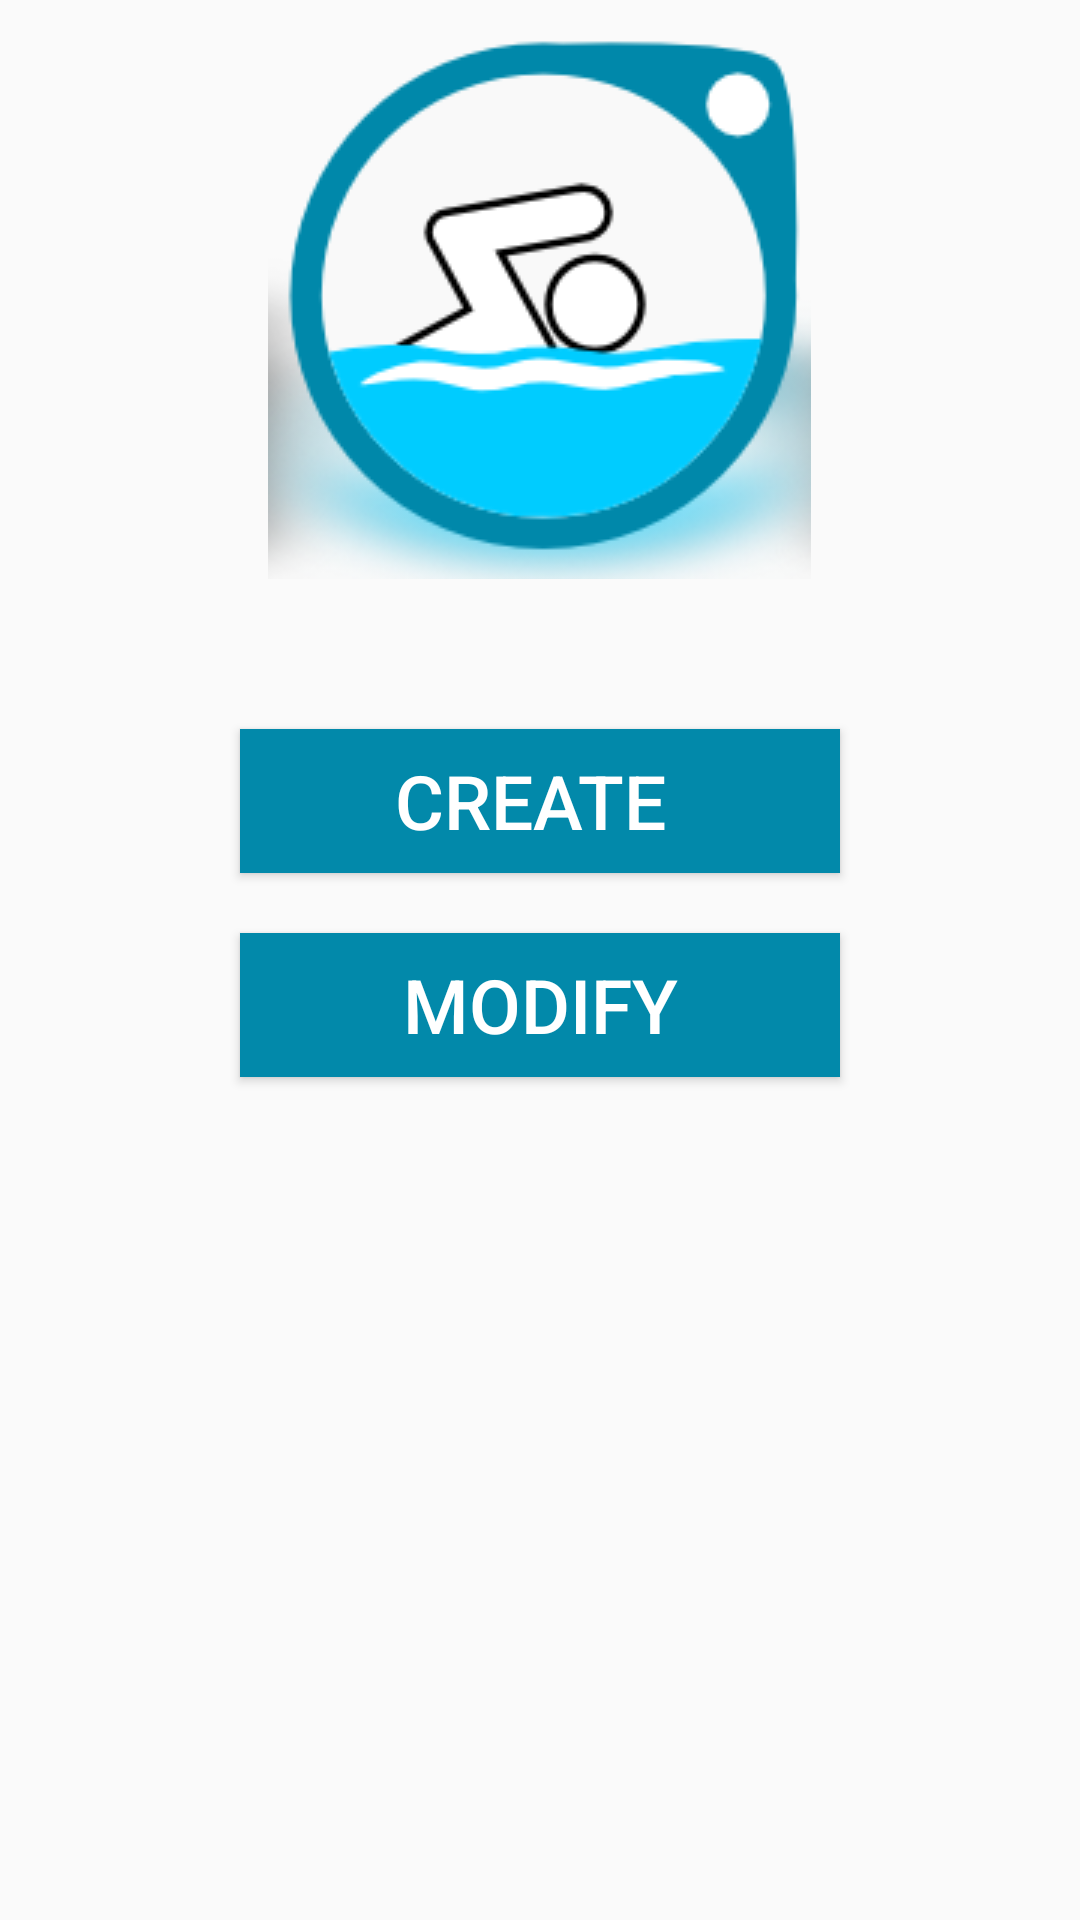

Produce the Android XML layout that renders to this screen, including the resource entries it uses.
<!-- AndroidManifest.xml: application theme AppTheme -->
<!-- res/layout/activity_meet.xml -->
<RelativeLayout xmlns:android="http://schemas.android.com/apk/res/android"
    xmlns:tools="http://schemas.android.com/tools" android:layout_width="match_parent"
    android:layout_height="match_parent" android:paddingLeft="@dimen/activity_horizontal_margin"
    android:paddingRight="@dimen/activity_horizontal_margin"
    android:paddingTop="@dimen/activity_vertical_margin"
    android:paddingBottom="@dimen/activity_vertical_margin"
    tools:context="swim.swimmom.MeetActivity">

    <ImageView
        android:layout_width="wrap_content"
        android:layout_height="wrap_content"
        android:id="@+id/imageView2"
        android:src="@drawable/swimmom_logo"
        android:layout_alignParentTop="true"
        android:layout_centerHorizontal="true"
        android:scaleType="centerCrop"
        android:layout_marginBottom="50dp" />

    <Button
        android:layout_width="wrap_content"
        android:layout_height="wrap_content"
        android:text="Create "
        android:id="@+id/createBtn"
        android:textSize="25dp"
        android:textColor="#ffffffff"
        android:background="#ff0289aa"
        android:onClick="goToCreateMeet"
        android:width="200dp"
        android:layout_below="@+id/imageView2"
        android:layout_centerHorizontal="true"
        android:layout_marginBottom="20dp" />

    <Button
        android:layout_width="wrap_content"
        android:layout_height="wrap_content"
        android:text="Modify"
        android:id="@+id/modifyBtn"
        android:textSize="25dp"
        android:textColor="#ffffffff"
        android:background="#ff0289aa"
        android:width="200dp"
        android:layout_below="@+id/createBtn"
        android:layout_centerHorizontal="true" />

</RelativeLayout>
<!-- resources referenced by this layout -->
<resources>
  <!-- drawable swimmom_logo: png bitmap (drawable, 28075 bytes) -->
  <style name="AppTheme" parent="Theme.AppCompat.Light">
          
  
      </style>
</resources>
